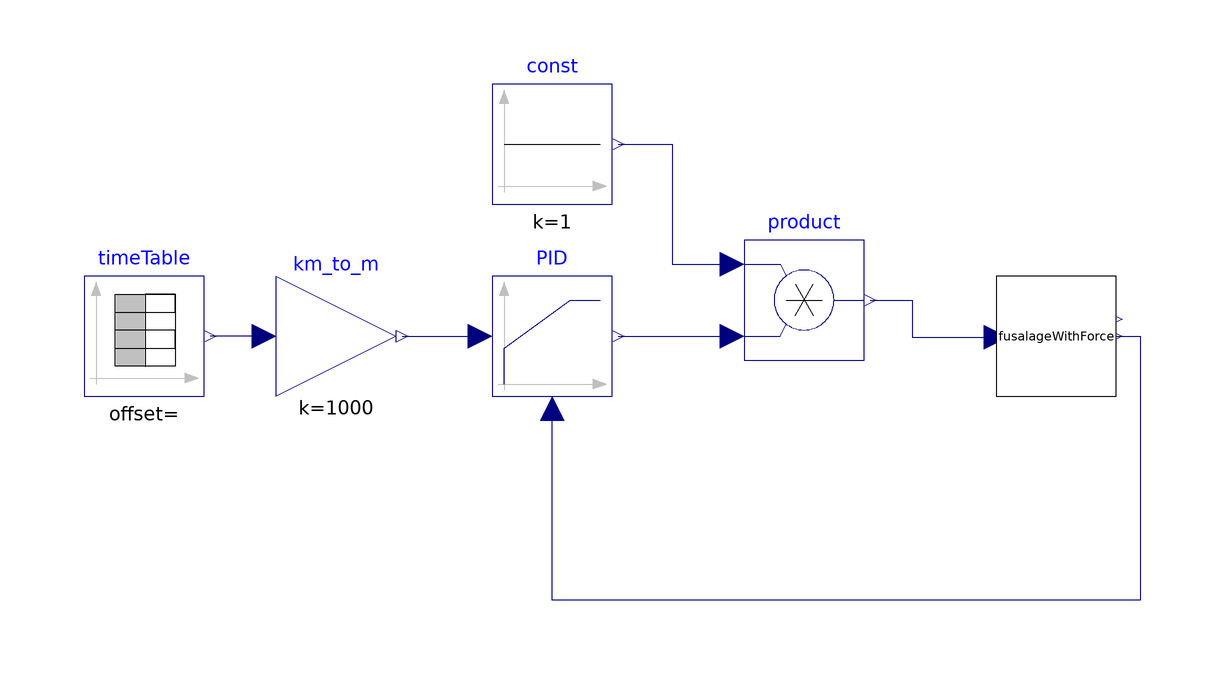

The Modelica model whose source follows is shown above as a component diagram (icons at their Placement, wires along their Line points).

model PositionThrottleControl
     FusalageWithForce fusalageWithForce
       annotation (Placement(transformation(extent={{58,2},{78,22}})));
     Modelica.Blocks.Continuous.LimPID PID(
       initType=Modelica.Blocks.Types.InitPID.NoInit,
       yMin=0,
       Ti=0.1,
       controllerType=Modelica.Blocks.Types.SimpleController.PD,
       yMax=8226000,
       wd=1.0,
       Nd=100,
       Td=1,
       wp=1,
       k=10000)
       annotation (Placement(transformation(extent={{-26,2},{-6,22}})));
     Modelica.Blocks.Sources.TimeTable timeTable(table=[0,166; 0.07,166; 0.14,166;
           0.2,166; 0.27,165; 0.34,165; 0.4,165; 0.47,165; 0.54,165; 0.6,165; 0.67,
           165; 0.74,165; 0.8,165; 0.87,165; 0.94,165; 1,165; 1.07,165; 1.14,165; 1.2,
           165; 1.27,165; 1.34,165; 1.4,165; 1.47,165; 1.54,165; 1.6,165; 1.67,165;
           1.74,165; 1.81,165; 1.87,165; 1.94,165; 2.01,165; 2.07,165; 2.14,165; 2.21,
           165; 2.27,165; 2.34,165; 2.41,165; 2.47,165; 2.54,165; 2.61,165; 2.67,165;
           2.74,165; 2.81,165; 2.87,165; 2.94,165; 3.01,165; 3.07,165; 3.14,165; 3.21,
           165; 3.27,165; 3.34,165; 3.41,165; 3.47,165; 3.54,165; 3.61,165; 3.67,165;
           3.74,165; 3.81,165; 3.87,165; 3.94,165; 4.01,165; 4.07,165; 4.14,165; 4.21,
           165; 4.27,165; 4.34,165; 4.41,165; 4.47,165; 4.54,165; 4.61,165; 4.67,165;
           4.74,165; 4.81,165; 4.87,165; 4.94,165; 5.01,165; 5.07,165; 5.14,165; 5.21,
           165; 5.27,165; 5.34,165; 5.41,165; 5.48,165; 5.54,165; 5.61,165; 5.68,165;
           5.74,165; 5.81,165; 5.88,165; 5.94,165; 6.01,165; 6.08,165; 6.14,165; 6.21,
           165; 6.28,165; 6.34,165; 6.41,165; 6.48,165; 6.54,165; 6.61,165; 6.68,165;
           6.74,165; 6.81,165; 6.88,165; 6.94,165; 7.01,165; 7.08,165; 7.14,165; 7.21,
           165; 7.28,165; 7.34,165; 7.41,165; 7.48,165; 7.54,165; 7.61,165; 7.68,165;
           7.74,165; 7.81,165; 7.88,165; 7.94,165; 8.01,165; 8.08,165; 8.14,165; 8.21,
           165; 8.28,165; 8.34,165; 8.41,165; 8.48,165; 8.54,165; 8.61,165; 8.68,165;
           8.74,165; 8.81,165; 8.88,165; 8.94,165; 9.01,165; 9.08,165; 9.15,165; 9.21,
           165; 9.28,165; 9.35,165; 9.41,165; 9.48,165; 9.55,165; 9.61,165; 9.68,165;
           9.75,165; 9.81,165; 9.88,165; 9.95,165; 10.01,165; 10.08,165; 10.15,165;
           10.21,165; 10.28,165; 10.35,165; 10.41,165; 10.48,165; 10.55,165; 10.61,
           165; 10.68,165; 10.75,165; 10.81,165; 10.88,165; 10.95,164; 11.01,164; 11.08,
           164; 11.15,164; 11.21,164; 11.28,164; 11.35,164; 11.41,164; 11.48,164; 11.55,
           164; 11.61,164; 11.68,164; 11.75,164; 11.81,164; 11.88,164; 11.95,164; 12.01,
           164; 12.08,164; 12.15,164; 12.21,164; 12.28,164; 12.35,164; 12.41,164; 12.48,
           164; 12.55,164; 12.61,164; 12.68,164; 12.75,164; 12.81,164; 12.88,164; 12.95,
           164; 13.02,164; 13.08,164; 13.15,164; 13.22,164; 13.28,164; 13.35,164; 13.42,
           164; 13.48,164; 13.55,164; 13.62,164; 13.68,164; 13.75,164; 13.82,164; 13.88,
           164; 13.95,164; 14.02,164; 14.08,164; 14.15,164; 14.22,164; 14.28,164; 14.35,
           164; 14.42,164; 14.48,164; 14.55,164; 14.62,164; 14.68,164; 14.75,164; 14.82,
           164; 14.88,164; 14.95,164; 15.02,164; 15.08,164; 15.15,164; 15.22,164; 15.28,
           164; 15.35,164; 15.42,164; 15.48,164; 15.55,164; 15.62,164; 15.68,164; 15.75,
           164; 15.82,164; 15.88,164; 15.95,164; 16.02,164; 16.08,164; 16.15,164; 16.22,
           164; 16.28,164; 16.35,164; 16.42,164; 16.48,164; 16.55,164; 16.62,164; 16.69,
           163; 16.75,163; 16.82,163; 16.89,163; 16.95,163; 17.02,163; 17.09,163; 17.15,
           163; 17.22,163; 17.29,163; 17.35,163; 17.42,163; 17.49,163; 17.55,163; 17.62,
           163; 17.69,163; 17.75,163; 17.82,163; 17.89,163; 17.95,163; 18.02,163; 18.09,
           163; 18.15,163; 18.22,163; 18.29,163; 18.35,163; 18.42,163; 18.49,163; 18.55,
           163; 18.62,163; 18.69,163; 18.75,163; 18.82,163; 18.89,163; 18.95,163; 19.02,
           163; 19.09,163; 19.15,163; 19.22,163; 19.29,163; 19.35,163; 19.42,163; 19.49,
           163; 19.55,163; 19.62,163; 19.69,163; 19.75,163; 19.82,163; 19.89,163; 19.95,
           163; 20.02,163; 20.09,163; 20.15,163; 20.22,163; 20.29,163; 20.36,163; 20.42,
           163; 20.49,163; 20.56,163; 20.62,163; 20.69,163; 20.76,163; 20.82,163; 20.89,
           163; 20.96,163; 21.02,163; 21.09,163; 21.16,163; 21.22,163; 21.29,162; 21.36,
           162; 21.42,162; 21.49,162; 21.56,162; 21.62,162; 21.69,162; 21.76,162; 21.82,
           162; 21.89,162; 21.96,162; 22.02,162; 22.09,162; 22.16,162; 22.22,162; 22.29,
           162; 22.36,162; 22.42,162; 22.49,162; 22.56,162; 22.62,162; 22.69,162; 22.76,
           162; 22.82,162; 22.89,162; 22.96,162; 23.02,162; 23.09,162; 23.16,162; 23.22,
           162; 23.29,162; 23.36,162; 23.42,162; 23.49,162; 23.56,162; 23.62,162; 23.69,
           162; 23.76,162; 23.82,162; 23.89,162; 23.96,162; 24.03,162; 24.09,162; 24.16,
           162; 24.23,162; 24.29,162; 24.36,162; 24.43,162; 24.49,162; 24.56,162; 24.63,
           162; 24.69,162; 24.76,162; 24.83,162; 24.89,162; 24.96,162; 25.03,161; 25.09,
           161; 25.16,161; 25.23,161; 25.29,161; 25.36,161; 25.43,161; 25.49,161; 25.56,
           161; 25.63,161; 25.69,161; 25.76,161; 25.83,161; 25.89,161; 25.96,161; 26.03,
           161; 26.09,161; 26.16,161; 26.23,161; 26.29,161; 26.36,161; 26.43,161; 26.49,
           161; 26.56,161; 26.63,161; 26.69,161; 26.76,161; 26.83,161; 26.89,161; 26.96,
           161; 27.03,161; 27.09,161; 27.16,161; 27.23,161; 27.29,161; 27.36,161; 27.43,
           161; 27.49,161; 27.56,161; 27.63,161; 27.69,161; 27.76,161; 27.83,161; 27.9,
           161; 27.96,161; 28.03,161; 28.1,161; 28.16,161; 28.23,161; 28.3,161; 28.36,
           161; 28.43,161; 28.5,161; 28.56,160; 28.63,160; 28.7,160; 28.76,160; 28.83,
           160; 28.9,160; 28.96,160; 29.03,160; 29.1,160; 29.16,160; 29.23,160; 29.3,
           160; 29.36,160; 29.43,160; 29.5,160; 29.56,160; 29.63,160; 29.7,160; 29.76,
           160; 29.83,160; 29.9,160; 29.96,160; 30.03,160; 30.1,160; 30.16,160; 30.23,
           160; 30.3,160; 30.36,160; 30.43,160; 30.5,160; 30.56,160; 30.63,160; 30.7,
           160; 30.76,160; 30.83,160; 30.9,160; 30.96,160; 31.03,160; 31.1,160; 31.16,
           160; 31.23,160; 31.3,160; 31.36,160; 31.43,160; 31.5,160; 31.57,160; 31.63,
           159; 31.7,159; 31.77,159; 31.83,159; 31.9,159; 31.97,159; 32.03,159; 32.1,
           159; 32.17,159; 32.23,159; 32.3,159; 32.37,159; 32.43,159; 32.5,159; 32.57,
           159; 32.63,159; 32.7,159; 32.77,159; 32.83,159; 32.9,159; 32.97,159; 33.03,
           159; 33.1,159; 33.17,159; 33.23,159; 33.3,159; 33.37,159; 33.43,159; 33.5,
           159; 33.57,159; 33.63,159; 33.7,159; 33.77,159; 33.83,159; 33.9,159; 33.97,
           159; 34.03,159; 34.1,159; 34.17,159; 34.23,159; 34.3,159; 34.37,159; 34.43,
           158; 34.5,158; 34.57,158; 34.63,158; 34.7,158; 34.77,158; 34.83,158; 34.9,
           158; 34.97,158; 35.03,158; 35.1,158; 35.17,158; 35.24,158; 35.3,158; 35.37,
           158; 35.44,158; 35.5,158; 35.57,158; 35.64,158; 35.7,158; 35.77,158; 35.84,
           158; 35.9,158; 35.97,158; 36.04,158; 36.1,158; 36.17,158; 36.24,158; 36.3,
           158; 36.37,158; 36.44,158; 36.5,158; 36.57,158; 36.64,158; 36.7,158; 36.77,
           158; 36.84,158; 36.9,158; 36.97,158; 37.04,158; 37.1,157; 37.17,157; 37.24,
           157; 37.3,157; 37.37,157; 37.44,157; 37.5,157; 37.57,157; 37.64,157; 37.7,
           157; 37.77,157; 37.84,157; 37.9,157; 37.97,157; 38.04,157; 38.1,157; 38.17,
           157; 38.24,157; 38.3,157; 38.37,157; 38.44,157; 38.5,157; 38.57,157; 38.64,
           157; 38.7,157; 38.77,157; 38.84,157; 38.9,157; 38.97,157; 39.04,157; 39.11,
           157; 39.17,157; 39.24,157; 39.31,157; 39.37,157; 39.44,157; 39.51,157; 39.57,
           157; 39.64,157; 39.71,156; 39.77,156; 39.84,156; 39.91,156; 39.97,156; 40.04,
           156; 40.11,156; 40.17,156; 40.24,156; 40.31,156; 40.37,156; 40.44,156; 40.51,
           156; 40.57,156; 40.64,156; 40.71,156; 40.77,156; 40.84,156; 40.91,156; 40.97,
           156; 41.04,156; 41.11,156; 41.17,156; 41.24,156; 41.31,156; 41.37,156; 41.44,
           156; 41.51,156; 41.57,156; 41.64,156; 41.71,156; 41.77,156; 41.84,156; 41.91,
           156; 41.97,155; 42.04,155; 42.11,155; 42.17,155; 42.24,155; 42.31,155; 42.37,
           155; 42.44,155; 42.51,155; 42.57,155; 42.64,155; 42.71,155; 42.78,155; 42.84,
           155; 42.91,155; 42.98,155; 43.04,155; 43.11,155; 43.18,155; 43.24,155; 43.31,
           155; 43.38,155; 43.44,155; 43.51,155; 43.58,155; 43.64,155; 43.71,155; 43.78,
           155; 43.84,155; 43.91,155; 43.98,155; 44.04,155; 44.11,155; 44.18,155; 44.24,
           154; 44.31,154; 44.38,154; 44.44,154; 44.51,154; 44.58,154; 44.64,154; 44.71,
           154; 44.78,154; 44.84,154; 44.91,154; 44.98,154; 45.04,154; 45.11,154; 45.18,
           154; 45.24,154; 45.31,154; 45.38,154; 45.44,154; 45.51,154; 45.58,154; 45.64,
           154; 45.71,154; 45.78,154; 45.84,154; 45.91,154; 45.98,154; 46.04,154; 46.11,
           154; 46.18,154; 46.24,153; 46.31,153; 46.38,153; 46.45,153; 46.51,153; 46.58,
           153; 46.65,153; 46.71,153; 46.78,153; 46.85,153; 46.91,153; 46.98,153; 47.05,
           153; 47.11,153; 47.18,153; 47.25,153; 47.31,153; 47.38,153; 47.45,153; 47.51,
           153; 47.58,153; 47.65,153; 47.71,153; 47.78,153; 47.85,153; 47.91,153; 47.98,
           153; 48.05,153; 48.11,153; 48.18,153; 48.25,153; 48.31,153; 48.38,152; 48.45,
           152; 48.51,152; 48.58,152; 48.65,152; 48.71,152; 48.78,152; 48.85,152; 48.91,
           152; 48.98,152; 49.05,152; 49.11,152; 49.18,152; 49.25,152; 49.31,152; 49.38,
           152; 49.45,152; 49.51,152; 49.58,152; 49.65,152; 49.71,152; 49.78,152; 49.85,
           152; 49.91,152; 49.98,152; 50.05,152; 50.12,152; 50.18,152; 50.25,152; 50.32,
           152; 50.38,152; 50.45,151; 50.52,151; 50.58,151; 50.65,151; 50.72,151; 50.78,
           151; 50.85,151; 50.92,151; 50.98,151; 51.05,151; 51.12,151; 51.18,151; 51.25,
           151; 51.32,151; 51.38,151; 51.45,151; 51.52,151; 51.58,151; 51.65,151; 51.72,
           151; 51.78,151; 51.85,151; 51.92,151; 51.98,151; 52.05,151; 52.12,151; 52.18,
           151; 52.25,151; 52.32,150; 52.38,150; 52.45,150; 52.52,150; 52.58,150; 52.65,
           150; 52.72,150; 52.78,150; 52.85,150; 52.92,150; 52.98,150; 53.05,150; 53.12,
           150; 53.18,150; 53.25,150; 53.32,150; 53.38,150; 53.45,150; 53.52,150; 53.58,
           150; 53.65,150; 53.72,150; 53.78,150; 53.85,150; 53.92,150; 53.99,150; 54.05,
           150; 54.12,150; 54.19,150; 54.25,150; 54.32,149; 54.39,149; 54.45,149; 54.52,
           149; 54.59,149; 54.65,149; 54.72,149; 54.79,149; 54.85,149; 54.92,149; 54.99,
           149; 55.05,149; 55.12,149; 55.19,149; 55.25,149; 55.32,149; 55.39,149; 55.45,
           149; 55.52,149; 55.59,149; 55.65,149; 55.72,149; 55.79,149; 55.85,149; 55.92,
           149; 55.99,149; 56.05,148; 56.12,148; 56.19,148; 56.25,148; 56.32,148; 56.39,
           148; 56.45,148; 56.52,148; 56.59,148; 56.65,148; 56.72,148; 56.79,148; 56.85,
           148; 56.92,148; 56.99,148; 57.05,148; 57.12,148; 57.19,148; 57.25,148; 57.32,
           148; 57.39,148; 57.45,148; 57.52,148; 57.59,148; 57.66,148; 57.72,147; 57.79,
           147; 57.86,147; 57.92,147; 57.99,147; 58.06,147; 58.12,147; 58.19,147; 58.26,
           147; 58.32,147; 58.39,147; 58.46,147; 58.52,147; 58.59,147; 58.66,147; 58.72,
           147; 58.79,147; 58.86,147; 58.92,147; 58.99,147; 59.06,147; 59.12,147; 59.19,
           147; 59.26,147; 59.32,147; 59.39,147; 59.46,146; 59.52,146; 59.59,146; 59.66,
           146; 59.72,146; 59.79,146; 59.86,146; 59.92,146; 59.99,146; 60.06,146; 60.12,
           146; 60.19,146; 60.26,146; 60.32,146; 60.39,146; 60.46,146; 60.52,146; 60.59,
           146; 60.66,146; 60.72,146; 60.79,146; 60.86,146; 60.92,146; 60.99,146; 61.06,
           145; 61.12,145; 61.19,145; 61.26,145; 61.33,145; 61.39,145; 61.46,145; 61.53,
           145; 61.59,145; 61.66,145; 61.73,145; 61.79,145; 61.86,145; 61.93,145; 61.99,
           145; 62.06,145; 62.13,145; 62.19,145; 62.26,145; 62.33,145; 62.39,145; 62.46,
           145; 62.53,145; 62.59,145; 62.66,145; 62.73,145; 62.79,144; 62.86,144; 62.93,
           144; 62.99,144; 63.06,144; 63.13,144; 63.19,144; 63.26,144; 63.33,144; 63.39,
           144; 63.46,144; 63.53,144; 63.59,144; 63.66,144; 63.73,144; 63.79,144; 63.86,
           144; 63.93,144; 63.99,144; 64.06,144; 64.13,144; 64.19,144; 64.26,144; 64.33,
           143; 64.39,143; 64.46,143; 64.53,143; 64.59,143; 64.66,143; 64.73,143; 64.79,
           143; 64.86,143; 64.93,143; 64.99,143; 65.06,143; 65.13,143; 65.2,143; 65.26,
           143; 65.33,143; 65.4,143; 65.46,143; 65.53,143; 65.6,143; 65.66,143; 65.73,
           143; 65.8,143; 65.86,143; 65.93,142; 66,142; 66.06,142; 66.13,142; 66.2,
           142; 66.26,142; 66.33,142; 66.4,142; 66.46,142; 66.53,142; 66.6,142; 66.66,
           142; 66.73,142; 66.8,142; 66.86,142; 66.93,142; 67,142; 67.06,142; 67.13,
           142; 67.2,142; 67.26,142; 67.33,142; 67.4,141; 67.46,141; 67.53,141; 67.6,
           141; 67.66,141; 67.73,141; 67.8,141; 67.86,141; 67.93,141; 68,141; 68.06,
           141; 68.13,141; 68.2,141; 68.26,141; 68.33,141; 68.4,141; 68.46,141; 68.53,
           141; 68.6,141; 68.66,141; 68.73,141; 68.8,141; 68.87,141; 68.93,141; 69,
           140; 69.07,140; 69.13,140; 69.2,140; 69.27,140; 69.33,140; 69.4,140; 69.47,
           140; 69.53,140; 69.6,140; 69.67,140; 69.73,140; 69.8,140; 69.87,140; 69.93,
           140; 70,140; 70.07,140; 70.13,140; 70.2,140; 70.27,140; 70.33,139; 70.4,
           139; 70.47,139; 70.53,139; 70.6,139; 70.67,139; 70.73,139; 70.8,139; 70.87,
           139; 70.93,139; 71,139; 71.07,139; 71.13,139; 71.2,139; 71.27,139; 71.33,
           139; 71.4,139; 71.47,139; 71.53,139; 71.6,139; 71.67,139; 71.73,139; 71.8,
           138; 71.87,138; 71.93,138; 72,138; 72.07,138; 72.13,138; 72.2,138; 72.27,
           138; 72.33,138; 72.4,138; 72.47,138; 72.54,138; 72.6,138; 72.67,138; 72.74,
           138; 72.8,138; 72.87,138; 72.94,138; 73,138; 73.07,138; 73.14,137; 73.2,
           137; 73.27,137; 73.34,137; 73.4,137; 73.47,137; 73.54,137; 73.6,137; 73.67,
           137; 73.74,137; 73.8,137; 73.87,137; 73.94,137; 74,137; 74.07,137; 74.14,
           137; 74.2,137; 74.27,137; 74.34,137; 74.4,137; 74.47,137; 74.54,136; 74.6,
           136; 74.67,136; 74.74,136; 74.8,136; 74.87,136; 74.94,136; 75,136; 75.07,
           136; 75.14,136; 75.2,136; 75.27,136; 75.34,136; 75.4,136; 75.47,136; 75.54,
           136; 75.6,136; 75.67,136; 75.74,135; 75.8,135; 75.87,135; 75.94,135; 76,
           135; 76.07,135; 76.14,135; 76.21,135; 76.27,135; 76.34,135; 76.41,135; 76.47,
           135; 76.54,135; 76.61,135; 76.67,135; 76.74,135; 76.81,135; 76.87,135; 76.94,
           135; 77.01,135; 77.07,134; 77.14,134; 77.21,134; 77.27,134; 77.34,134; 77.41,
           134; 77.47,134; 77.54,134; 77.61,134; 77.67,134; 77.74,134; 77.81,134; 77.87,
           134; 77.94,134; 78.01,134; 78.07,134; 78.14,134; 78.21,134; 78.27,134; 78.34,
           134; 78.41,134; 78.47,134; 78.54,133; 78.61,133; 78.67,133; 78.74,133; 78.81,
           133; 78.87,133; 78.94,133; 79.01,133; 79.07,133; 79.14,133; 79.21,133; 79.27,
           133; 79.34,133; 79.41,133; 79.47,133; 79.54,133; 79.61,133; 79.67,133; 79.74,
           132; 79.81,132; 79.87,132; 79.94,132; 80.01,132; 80.08,132; 80.14,132; 80.21,
           132; 80.28,132; 80.34,132; 80.41,132; 80.48,132; 80.54,132; 80.61,132; 80.68,
           132; 80.74,132; 80.81,132; 80.88,132; 80.94,131; 81.01,131; 81.08,131; 81.14,
           131; 81.21,131; 81.28,131; 81.34,131; 81.41,131; 81.48,131; 81.54,131; 81.61,
           131; 81.68,131; 81.74,131; 81.81,131; 81.88,131; 81.94,131; 82.01,131; 82.08,
           131; 82.14,131; 82.21,130; 82.28,130; 82.34,130; 82.41,130; 82.48,130; 82.54,
           130; 82.61,130; 82.68,130; 82.74,130; 82.81,130; 82.88,130; 82.94,130; 83.01,
           130; 83.08,130; 83.14,130; 83.21,130; 83.28,130; 83.34,130; 83.41,129; 83.48,
           129; 83.54,129; 83.61,129; 83.68,129; 83.75,129; 83.81,129; 83.88,129; 83.95,
           129; 84.01,129; 84.08,129; 84.15,129; 84.21,129; 84.28,129; 84.35,129; 84.41,
           129; 84.48,129; 84.55,129; 84.61,129; 84.68,129; 84.75,128; 84.81,128; 84.88,
           128; 84.95,128; 85.01,128; 85.08,128; 85.15,128; 85.21,128; 85.28,128; 85.35,
           128; 85.41,128; 85.48,128; 85.55,128; 85.61,128; 85.68,128; 85.75,127; 85.81,
           127; 85.88,127; 85.95,127; 86.01,127; 86.08,127; 86.15,127; 86.21,127; 86.28,
           127; 86.35,127; 86.41,127; 86.48,127; 86.55,127; 86.61,127; 86.68,127; 86.75,
           127; 86.81,127; 86.88,127; 86.95,126; 87.01,126; 87.08,126; 87.15,126; 87.21,
           126; 87.28,126; 87.35,126; 87.42,126; 87.48,126; 87.55,126; 87.62,126; 87.68,
           126; 87.75,126; 87.82,126; 87.88,126; 87.95,126; 88.02,126; 88.08,126; 88.15,
           126; 88.22,125; 88.28,125; 88.35,125; 88.42,125; 88.48,125; 88.55,125; 88.62,
           125; 88.68,125; 88.75,125; 88.82,125; 88.88,125; 88.95,125; 89.02,125; 89.08,
           125; 89.15,125; 89.22,125; 89.28,125; 89.35,124; 89.42,124; 89.48,124; 89.55,
           124; 89.62,124; 89.68,124; 89.75,124; 89.82,124; 89.88,124; 89.95,124; 90.02,
           124; 90.08,124; 90.15,124; 90.22,124; 90.28,124; 90.35,124; 90.42,124; 90.48,
           124; 90.55,123; 90.62,123; 90.68,123; 90.75,123; 90.82,123; 90.88,123; 90.95,
           123; 91.02,123; 91.08,123; 91.15,123; 91.22,123; 91.29,123; 91.35,123; 91.42,
           123; 91.49,123; 91.55,123; 91.62,122; 91.69,122; 91.75,122; 91.82,122; 91.89,
           122; 91.95,122; 92.02,122; 92.09,122; 92.15,122; 92.22,122; 92.29,122; 92.35,
           122; 92.42,122; 92.49,122; 92.55,122; 92.62,122; 92.69,122; 92.75,121; 92.82,
           121; 92.89,121; 92.95,121; 93.02,121; 93.09,121; 93.15,121; 93.22,121; 93.29,
           121; 93.35,121; 93.42,121; 93.49,121; 93.55,121; 93.62,121; 93.69,121; 93.75,
           121; 93.82,120; 93.89,120; 93.95,120; 94.02,120; 94.09,120; 94.15,120; 94.22,
           120; 94.29,120; 94.35,120; 94.42,120; 94.49,120; 94.55,120; 94.62,120; 94.69,
           120; 94.75,120; 94.82,120; 94.89,120; 94.96,119; 95.02,119; 95.09,119; 95.16,
           119; 95.22,119; 95.29,119; 95.36,119; 95.42,119; 95.49,119; 95.56,119; 95.62,
           119; 95.69,119; 95.76,119; 95.82,119; 95.89,119; 95.96,118; 96.02,118; 96.09,
           118; 96.16,118; 96.22,118; 96.29,118; 96.36,118; 96.42,118; 96.49,118; 96.56,
           118; 96.62,118; 96.69,118; 96.76,118; 96.82,118; 96.89,118; 96.96,117; 97.02,
           117; 97.09,117; 97.16,117; 97.22,117; 97.29,117; 97.36,117; 97.42,117; 97.49,
           117; 97.56,117; 97.62,117; 97.69,117; 97.76,117; 97.82,117; 97.89,117; 97.96,
           117; 98.02,117; 98.09,116; 98.16,116; 98.22,116; 98.29,116; 98.36,116; 98.42,
           116; 98.49,116; 98.56,116; 98.63,116; 98.69,116; 98.76,116; 98.83,116; 98.89,
           116; 98.96,116; 99.03,116; 99.09,115; 99.16,115; 99.23,115; 99.29,115; 99.36,
           115; 99.43,115; 99.49,115; 99.56,115; 99.63,115; 99.69,115; 99.76,115; 99.83,
           115; 99.89,115; 99.96,115; 100.03,115; 100.09,115; 100.16,114; 100.23,114;
           100.29,114; 100.36,114; 100.43,114; 100.49,114; 100.56,114; 100.63,114;
           100.69,114; 100.76,114; 100.83,114; 100.89,114; 100.96,114; 101.03,114;
           101.09,114; 101.16,113; 101.23,113; 101.29,113; 101.36,113; 101.43,113;
           101.49,113; 101.56,113; 101.63,113; 101.69,113; 101.76,113; 101.83,113;
           101.89,113; 101.96,113; 102.03,113; 102.09,112; 102.16,112; 102.23,112;
           102.3,112; 102.36,112; 102.43,112; 102.5,112; 102.56,112; 102.63,112; 102.7,
           112; 102.76,112; 102.83,112; 102.9,112; 102.96,112; 103.03,112; 103.1,111;
           103.16,111; 103.23,111; 103.3,111; 103.36,111; 103.43,111; 103.5,111; 103.56,
           111; 103.63,111; 103.7,111; 103.76,111; 103.83,111; 103.9,111; 103.96,111;
           104.03,111; 104.1,110; 104.16,110; 104.23,110; 104.3,110; 104.36,110; 104.43,
           110; 104.5,110; 104.56,110; 104.63,110; 104.7,110; 104.76,110; 104.83,110;
           104.9,110; 104.96,110; 105.03,110; 105.1,110; 105.16,109; 105.23,109; 105.3,
           109; 105.36,109; 105.43,109; 105.5,109; 105.56,109; 105.63,109; 105.7,109;
           105.76,109; 105.83,109; 105.9,109; 105.96,109; 106.03,109; 106.1,109; 106.17,
           108; 106.23,108; 106.3,108; 106.37,108; 106.43,108; 106.5,108; 106.57,108;
           106.63,108; 106.7,108; 106.77,108; 106.83,108; 106.9,108; 106.97,108; 107.03,
           107; 107.1,107; 107.17,107; 107.23,107; 107.3,107; 107.37,107; 107.43,107;
           107.5,107; 107.57,107; 107.63,107; 107.7,107; 107.77,107; 107.83,107; 107.9,
           107; 107.97,107; 108.03,106; 108.1,106; 108.17,106; 108.23,106; 108.3,106;
           108.37,106; 108.43,106; 108.5,106; 108.57,106; 108.63,106; 108.7,106; 108.77,
           106; 108.83,106; 108.9,106; 108.97,106; 109.03,105; 109.1,105; 109.17,105;
           109.23,105; 109.3,105; 109.37,105; 109.43,105; 109.5,105; 109.57,105; 109.63,
           105; 109.7,105; 109.77,105; 109.84,105; 109.9,105; 109.97,105; 110.04,104;
           110.1,104; 110.17,104; 110.24,104; 110.3,104; 110.37,104; 110.44,104; 110.5,
           104; 110.57,104; 110.64,104; 110.7,104; 110.77,104; 110.84,104; 110.9,103;
           110.97,103; 111.04,103; 111.1,103; 111.17,103; 111.24,103; 111.3,103; 111.37,
           103; 111.44,103; 111.5,103; 111.57,103; 111.64,103; 111.7,103; 111.77,103;
           111.84,102; 111.9,102; 111.97,102; 112.04,102; 112.1,102; 112.17,102; 112.24,
           102; 112.3,102; 112.37,102; 112.44,102; 112.5,102; 112.57,102; 112.64,101;
           112.7,101; 112.77,101; 112.84,101; 112.9,101; 112.97,101; 113.04,101; 113.1,
           101; 113.17,101; 113.24,101; 113.3,101; 113.37,101; 113.44,101; 113.51,101;
           113.57,100; 113.64,100; 113.71,100; 113.77,100; 113.84,100; 113.91,100;
           113.97,100; 114.04,100; 114.11,100; 114.17,100; 114.24,100; 114.31,100;
           114.37,100; 114.44,99.5; 114.51,99.4; 114.57,99.4; 114.64,99.4; 114.71,99.3;
           114.77,99.2; 114.84,99.1; 114.91,99; 114.97,98.9; 115.04,98.8; 115.11,98.7;
           115.17,98.7; 115.24,98.6; 115.31,98.5; 115.37,98.5; 115.44,98.4; 115.51,
           98.4; 115.57,98.3; 115.64,98.3; 115.71,98.2; 115.77,98.1; 115.84,98; 115.91,
           97.9; 115.97,97.8; 116.04,97.7; 116.11,97.6; 116.17,97.6; 116.24,97.5; 116.31,
           97.5; 116.37,97.4; 116.44,97.4; 116.51,97.3; 116.57,97.2; 116.64,97; 116.71,
           96.9; 116.77,96.8; 116.84,96.8; 116.91,96.7; 116.97,96.6; 117.04,96.5; 117.11,
           96.5; 117.17,96.4; 117.24,96.4; 117.31,96.4; 117.38,96.3; 117.44,96.2; 117.51,
           96.1; 117.58,96; 117.64,95.9; 117.71,95.8; 117.78,95.7; 117.84,95.6; 117.91,
           95.6; 117.98,95.5; 118.04,95.5; 118.11,95.4; 118.18,95.4; 118.24,95.3; 118.31,
           95.2; 118.38,95; 118.44,94.9; 118.51,94.8; 118.58,94.8; 118.64,94.7; 118.71,
           94.6; 118.78,94.5; 118.84,94.5; 118.91,94.4; 118.98,94.4; 119.04,94.4; 119.11,
           94.3; 119.18,94.3; 119.24,94.3; 119.31,94.1; 119.38,94; 119.44,93.9; 119.51,
           93.8; 119.58,93.7; 119.64,93.7; 119.71,93.6; 119.78,93.5; 119.84,93.5; 119.91,
           93.4; 119.98,93.4; 120.04,93.3; 120.11,93.2; 120.18,93.1; 120.24,93; 120.31,
           92.9; 120.38,92.8; 120.44,92.7; 120.51,92.6; 120.58,92.6; 120.64,92.5; 120.71,
           92.5; 120.78,92.4; 120.84,92.4; 120.91,92.3; 120.98,92.2; 121.05,92; 121.11,
           91.9; 121.18,91.8; 121.25,91.8; 121.31,91.7; 121.38,91.6; 121.45,91.5; 121.51,
           91.5; 121.58,91.4; 121.65,91.4; 121.71,91.3; 121.78,91.3; 121.85,91.2; 121.91,
           91.1; 121.98,91; 122.05,90.9; 122.11,90.8; 122.18,90.7; 122.25,90.6; 122.31,
           90.6; 122.38,90.5; 122.45,90.5; 122.51,90.4; 122.58,90.3; 122.65,90.1; 122.71,
           90; 122.78,89.9; 122.85,89.8; 122.91,89.7; 122.98,89.7; 123.05,89.6; 123.11,
           89.5; 123.18,89.5; 123.25,89.4; 123.31,89.4; 123.38,89.3; 123.45,89.3; 123.51,
           89.2; 123.58,89; 123.65,88.9; 123.71,88.8; 123.78,88.7; 123.85,88.7; 123.91,
           88.6; 123.98,88.5; 124.05,88.5; 124.11,88.4; 124.18,88.4; 124.25,88.4; 124.31,
           88.2; 124.38,88.1; 124.45,88; 124.51,87.9; 124.58,87.8; 124.65,87.7; 124.72,
           87.6; 124.78,87.6; 124.85,87.5; 124.92,87.5; 124.98,87.4; 125.05,87.4; 125.12,
           87.2; 125.18,87.1; 125.25,87; 125.32,86.9; 125.38,86.8; 125.45,86.7; 125.52,
           86.6; 125.58,86.6; 125.65,86.5; 125.72,86.5; 125.78,86.4; 125.85,86.4; 125.92,
           86.3; 125.98,86.2; 126.05,86.1; 126.12,85.9; 126.18,85.9; 126.25,85.8; 126.32,
           85.7; 126.38,85.6; 126.45,85.5; 126.52,85.5; 126.58,85.4; 126.65,85.4; 126.72,
           85.4; 126.78,85.3; 126.85,85.2; 126.92,85.1; 126.98,85; 127.05,84.9; 127.12,
           84.8; 127.18,84.7; 127.25,84.6; 127.32,84.6; 127.38,84.5; 127.45,84.4; 127.52,
           84.2; 127.58,84.1; 127.65,84; 127.72,83.9; 127.78,83.8; 127.85,83.7; 127.92,
           83.6; 127.98,83.6; 128.05,83.5; 128.12,83.5; 128.18,83.4; 128.25,83.3; 128.32,
           83.2; 128.39,83.1; 128.45,83; 128.52,82.9; 128.59,82.8; 128.65,82.7; 128.72,
           82.6; 128.79,82.6; 128.85,82.5; 128.92,82.5; 128.99,82.4; 129.05,82.3; 129.12,
           82.2; 129.19,82.1; 129.25,81.9; 129.32,81.9; 129.39,81.8; 129.45,81.7; 129.52,
           81.6; 129.59,81.6; 129.65,81.5; 129.72,81.4; 129.79,81.4; 129.85,81.4; 129.92,
           81.2; 129.99,81.1; 130.05,81; 130.12,80.9; 130.19,80.8; 130.25,80.7; 130.32,
           80.6; 130.39,80.6; 130.45,80.5; 130.52,80.5; 130.59,80.4; 130.65,80.4; 130.72,
           80.2; 130.79,80.1; 130.85,80; 130.92,79.9; 130.99,79.8; 131.05,79.7; 131.12,
           79.6; 131.19,79.6; 131.25,79.5; 131.32,79.5; 131.39,79.4; 131.45,79.3; 131.52,
           79.2; 131.59,79; 131.65,78.9; 131.72,78.8; 131.79,78.8; 131.85,78.7; 131.92,
           78.6; 131.99,78.5; 132.05,78.5; 132.12,78.4; 132.19,78.4; 132.26,78.3; 132.32,
           78.1; 132.39,78; 132.46,77.9; 132.52,77.8; 132.59,77.7; 132.66,77.7; 132.72,
           77.6; 132.79,77.5; 132.86,77.5; 132.92,77.4; 132.99,77.3; 133.06,77.1; 133.12,
           77; 133.19,76.9; 133.26,76.8; 133.32,76.7; 133.39,76.7; 133.46,76.6; 133.52,
           76.5; 133.59,76.5; 133.66,76.4; 133.72,76.4; 133.79,76.3; 133.86,76.3; 133.92,
           76.1; 133.99,76; 134.06,75.9; 134.12,75.8; 134.19,75.7; 134.26,75.7; 134.32,
           75.6; 134.39,75.5; 134.46,75.4; 134.52,75.3; 134.59,75.2; 134.66,75; 134.72,
           74.9; 134.79,74.8; 134.86,74.7; 134.92,74.7; 134.99,74.6; 135.06,74.5; 135.12,
           74.5; 135.19,74.4; 135.26,74.4; 135.32,74.3; 135.39,74.1; 135.46,74; 135.52,
           73.9; 135.59,73.8; 135.66,73.7; 135.72,73.7; 135.79,73.6; 135.86,73.5; 135.93,
           73.5; 135.99,73.4; 136.06,73.4; 136.13,73.3; 136.19,73.1; 136.26,73; 136.33,
           72.9; 136.39,72.8; 136.46,72.7; 136.53,72.7; 136.59,72.6; 136.66,72.5; 136.73,
           72.5; 136.79,72.4; 136.86,72.3; 136.93,72.1; 136.99,72; 137.06,71.9; 137.13,
           71.8; 137.19,71.7; 137.26,71.6; 137.33,71.6; 137.39,71.5; 137.46,71.5; 137.53,
           71.4; 137.59,71.3; 137.66,71.1; 137.73,71; 137.79,70.9; 137.86,70.8; 137.93,
           70.7; 137.99,70.7; 138.06,70.6; 138.13,70.5; 138.19,70.5; 138.26,70.3; 138.33,
           70.2; 138.39,70.1; 138.46,70; 138.53,69.9; 138.59,69.8; 138.66,69.7; 138.73,
           69.6; 138.79,69.6; 138.86,69.5; 138.93,69.5; 138.99,69.3; 139.06,69.2; 139.13,
           69.1; 139.19,69; 139.26,68.8; 139.33,68.8; 139.39,68.7; 139.46,68.6; 139.53,
           68.6; 139.6,68.5; 139.66,68.4; 139.73,68.4; 139.8,68.3; 139.86,68.1; 139.93,
           68; 140,67.9; 140.06,67.8; 140.13,67.7; 140.2,67.7; 140.26,67.6; 140.33,
           67.5; 140.4,67.5; 140.46,67.4; 140.53,67.3; 140.6,67.1; 140.66,67; 140.73,
           66.9; 140.8,66.8; 140.86,66.7; 140.93,66.7; 141,66.6; 141.06,66.5; 141.13,
           66.5; 141.2,66.4; 141.26,66.4; 141.33,66.3; 141.4,66.1; 141.46,66; 141.53,
           65.9; 141.6,65.8; 141.66,65.7; 141.73,65.7; 141.8,65.6; 141.86,65.5; 141.93,
           65.5; 142,65.4; 142.06,65.3; 142.13,65.1; 142.2,65; 142.26,64.9; 142.33,
           64.8; 142.4,64.7; 142.46,64.7; 142.53,64.6; 142.6,64.5; 142.66,64.4; 142.73,
           64.2; 142.8,64.1; 142.86,64; 142.93,63.9; 143,63.8; 143.06,63.7; 143.13,
           63.6; 143.2,63.6; 143.26,63.5; 143.33,63.5; 143.4,63.4; 143.47,63.3; 143.53,
           63.1; 143.6,63; 143.67,62.9; 143.73,62.8; 143.8,62.8; 143.87,62.7; 143.93,
           62.6; 144,62.5; 144.07,62.4; 144.13,62.2; 144.2,62.1; 144.27,62; 144.33,
           61.9; 144.4,61.8; 144.47,61.7; 144.53,61.7; 144.6,61.6; 144.67,61.5; 144.73,
           61.5; 144.8,61.4; 144.87,61.3; 144.93,61.2; 145,61.1; 145.07,61; 145.13,
           60.9; 145.2,60.8; 145.27,60.7; 145.33,60.6; 145.4,60.6; 145.47,60.5; 145.53,
           60.5; 145.6,60.3; 145.67,60.2; 145.73,60.1; 145.8,60; 145.87,59.8; 145.93,
           59.8; 146,59.7; 146.07,59.6; 146.13,59.6; 146.2,59.5; 146.27,59.4; 146.33,
           59.3; 146.4,59.1; 146.47,59; 146.53,58.9; 146.6,58.8; 146.67,58.7; 146.73,
           58.7; 146.8,58.6; 146.87,58.5; 146.93,58.5; 147,58.4; 147.07,58.4; 147.14,
           58.3; 147.2,58.1; 147.27,58; 147.34,57.9; 147.4,57.8; 147.47,57.7; 147.54,
           57.7; 147.6,57.6; 147.67,57.5; 147.74,57.5; 147.8,57.4; 147.87,57.4; 147.94,
           57.3; 148,57.1; 148.07,57; 148.14,56.9; 148.2,56.8; 148.27,56.7; 148.34,
           56.7; 148.4,56.6; 148.47,56.5; 148.54,56.4; 148.6,56.3; 148.67,56.2; 148.74,
           56; 148.8,55.9; 148.87,55.8; 148.94,55.7; 149,55.7; 149.07,55.6; 149.14,
           55.5; 149.2,55.5; 149.27,55.4; 149.34,55.4; 149.4,55.4; 149.47,55.2; 149.54,
           55.1; 149.6,55; 149.67,54.9; 149.74,54.8; 149.8,54.7; 149.87,54.6; 149.94,
           54.6; 150,54.5; 150.07,54.5; 150.14,54.4; 150.2,54.4; 150.27,54.2; 150.34,
           54.1; 150.4,54; 150.47,53.9; 150.54,53.8; 150.6,53.7; 150.67,53.6; 150.74,
           53.6; 150.81,53.5; 150.87,53.5; 150.94,53.4; 151.01,53.4; 151.07,53.3; 151.14,
           53.2; 151.21,53; 151.27,52.9; 151.34,52.8; 151.41,52.8; 151.47,52.7; 151.54,
           52.6; 151.61,52.5; 151.67,52.5; 151.74,52.4; 151.81,52.4; 151.87,52.3; 151.94,
           52.2; 152.01,52.1; 152.07,52; 152.14,51.9; 152.21,51.8; 152.27,51.7; 152.34,
           51.6; 152.41,51.5; 152.47,51.5; 152.54,51.4; 152.61,51.4; 152.67,51.4; 152.74,
           51.3; 152.81,51.2; 152.87,51.1; 152.94,51; 153.01,50.9; 153.07,50.8; 153.14,
           50.7; 153.21,50.6; 153.27,50.6; 153.34,50.5; 153.41,50.5; 153.47,50.4; 153.54,
           50.4; 153.61,50.3; 153.67,50.2; 153.74,50; 153.81,49.9; 153.87,49.8; 153.94,
           49.8; 154.01,49.7; 154.07,49.6; 154.14,49.5; 154.21,49.5; 154.27,49.4; 154.34,
           49.4; 154.41,49.4; 154.48,49.3; 154.54,49.2; 154.61,49.1; 154.68,49; 154.74,
           48.9; 154.81,48.8; 154.88,48.7; 154.94,48.6; 155.01,48.6; 155.08,48.5; 155.14,
           48.5; 155.21,48.4; 155.28,48.4; 155.34,48.3; 155.41,48.3; 155.48,48.2; 155.54,
           48.1; 155.61,48; 155.68,47.9; 155.74,47.8; 155.81,47.7; 155.88,47.6; 155.94,
           47.6; 156.01,47.5; 156.08,47.4; 156.14,47.4; 156.21,47.4; 156.28,47.3; 156.34,
           47.3; 156.41,47.3; 156.48,47.2; 156.54,47.2; 156.61,47.1; 156.68,47; 156.74,
           46.9; 156.81,46.8; 156.88,46.7; 156.94,46.6; 157.01,46.6; 157.08,46.5; 157.14,
           46.5; 157.21,46.4; 157.28,46.4; 157.34,46.3; 157.41,46.2; 157.48,46.1; 157.54,
           46; 157.61,45.9; 157.68,45.8; 157.74,45.7; 157.81,45.6; 157.88,45.6; 157.94,
           45.5; 158.01,45.5; 158.08,45.4; 158.14,45.4; 158.21,45.3; 158.28,45.3; 158.35,
           45.3; 158.41,45.2; 158.48,45.1; 158.55,45; 158.61,44.9; 158.68,44.8; 158.75,
           44.7; 158.81,44.6; 158.88,44.6; 158.95,44.5; 159.01,44.4; 159.08,44.4; 159.15,
           44.4; 159.21,44.3; 159.28,44.3; 159.35,44.3; 159.41,44.2; 159.48,44.2; 159.55,
           44.1; 159.61,44; 159.68,43.9; 159.75,43.8; 159.81,43.7; 159.88,43.6; 159.95,
           43.6; 160.01,43.5; 160.08,43.5; 160.15,43.4; 160.21,43.4; 160.28,43.3; 160.35,
           43.3; 160.41,43.3; 160.48,43.2; 160.55,43.2; 160.61,43.2; 160.68,43.2; 160.75,
           43.2; 160.81,43.1; 160.88,43.1; 160.95,43.1; 161.01,43; 161.08,42.9; 161.15,
           42.8; 161.21,42.7; 161.28,42.6; 161.35,42.6; 161.41,42.5; 161.48,42.4; 161.55,
           42.4; 161.61,42.4; 161.68,42.3; 161.75,42.3; 161.81,42.2; 161.88,42; 161.95,
           42; 162.02,41.8; 162.08,41.8; 162.15,41.7; 162.22,41.6; 162.28,41.5; 162.35,
           41.5; 162.42,41.4; 162.48,41.4; 162.55,41.4; 162.62,41.3; 162.68,41.3; 162.75,
           41.3; 162.82,41.2; 162.88,41.2; 162.95,41.2; 163.02,41.1; 163.08,41; 163.15,
           40.9; 163.22,40.8; 163.28,40.7; 163.35,40.6; 163.42,40.6; 163.48,40.5; 163.55,
           40.5; 163.62,40.4; 163.68,40.4; 163.75,40.3; 163.82,40.3; 163.88,40.3; 163.95,
           40.2; 164.02,40.2; 164.08,40.2; 164.15,40.2; 164.22,40.1; 164.28,40; 164.35,
           39.9; 164.42,39.8; 164.48,39.7; 164.55,39.6; 164.62,39.6; 164.68,39.5; 164.75,
           39.5; 164.82,39.4; 164.88,39.4; 164.95,39.3; 165.02,39.3; 165.08,39.3; 165.15,
           39.2; 165.22,39.2; 165.28,39.2; 165.35,39.2; 165.42,39.2; 165.48,39.1; 165.55,
           39.1; 165.62,39.1; 165.69,39; 165.75,38.9; 165.82,38.8; 165.89,38.7; 165.95,
           38.7; 166.02,38.6; 166.09,38.5; 166.15,38.5; 166.22,38.4; 166.29,38.4; 166.35,
           38.3; 166.42,38.3; 166.49,38.3; 166.55,38.2; 166.62,38.2; 166.69,38.2; 166.75,
           38.2; 166.82,38.2; 166.89,38.1; 166.95,38.1; 167.02,38.1; 167.09,38; 167.15,
           37.9; 167.22,37.8; 167.29,37.7; 167.35,37.7; 167.42,37.6; 167.49,37.5; 167.55,
           37.5; 167.62,37.4; 167.69,37.4; 167.75,37.3; 167.82,37.3; 167.89,37.3; 167.95,
           37.3; 168.02,37.2; 168.09,37.2; 168.15,37.2; 168.22,37.2; 168.29,37.1; 168.35,
           37.1; 168.42,37; 168.49,36.9; 168.55,36.8; 168.62,36.7; 168.69,36.7; 168.75,
           36.6; 168.82,36.5; 168.89,36.5; 168.95,36.4; 169.02,36.4; 169.09,36.3; 169.15,
           36.3; 169.22,36.3; 169.29,36.3; 169.36,36.2; 169.42,36.2; 169.49,36.2; 169.56,
           36.2; 169.62,36.1; 169.69,36.1; 169.76,36.1; 169.82,36.1; 169.89,36; 169.96,
           35.9; 170.02,35.8; 170.09,35.7; 170.16,35.6; 170.22,35.6; 170.29,35.5; 170.36,
           35.4; 170.42,35.4; 170.49,35.4; 170.56,35.3; 170.62,35.3; 170.69,35.3; 170.76,
           35.2; 170.82,35.2; 170.89,35.2; 170.96,35.2; 171.02,35.2; 171.09,35.1; 171.16,
           34.9; 171.22,34.8; 171.29,34.8; 171.36,34.7; 171.42,34.6; 171.49,34.5; 171.56,
           34.5; 171.62,34.4; 171.69,34.4; 171.76,34.3; 171.82,34.3; 171.89,34.3; 171.96,
           34.3; 172.02,34.2; 172.09,34.2; 172.16,34.2; 172.22,34.2; 172.29,34.1; 172.36,
           34.1; 172.42,34.1; 172.49,34; 172.56,33.9; 172.62,33.8; 172.69,33.7; 172.76,
           33.7; 172.82,33.6; 172.89,33.5; 172.96,33.5; 173.02,33.4; 173.09,33.4; 173.16,
           33.3; 173.23,33.3; 173.29,33.3; 173.36,33.3; 173.43,33.2; 173.49,33.2; 173.56,
           33.2; 173.63,33.2; 173.69,33.1; 173.76,33.1; 173.83,33; 173.89,32.9; 173.96,
           32.8; 174.03,32.7; 174.09,32.7; 174.16,32.6; 174.23,32.5; 174.29,32.5; 174.36,
           32.4; 174.43,32.4; 174.49,32.3; 174.56,32.3; 174.63,32.3; 174.69,32.3; 174.76,
           32.2; 174.83,32.2; 174.89,32.2; 174.96,32.1; 175.03,32; 175.09,31.9; 175.16,
           31.8; 175.23,31.7; 175.29,31.6; 175.36,31.6; 175.43,31.5; 175.49,31.5; 175.56,
           31.4; 175.63,31.4; 175.69,31.3; 175.76,31.3; 175.83,31.3; 175.89,31.2; 175.96,
           31.2; 176.03,31.2; 176.09,31.2; 176.16,31.2; 176.23,31.1; 176.29,31; 176.36,
           30.9; 176.43,30.8; 176.49,30.7; 176.56,30.7; 176.63,30.6; 176.69,30.5; 176.76,
           30.5; 176.83,30.4; 176.9,30.4; 176.96,30.3; 177.03,30.3; 177.1,30.3; 177.16,
           30.3; 177.23,30.2; 177.3,30.2; 177.36,30.2; 177.43,30.2; 177.5,30.1; 177.56,
           29.9; 177.63,29.9; 177.7,29.8; 177.76,29.7; 177.83,29.6; 177.9,29.6; 177.96,
           29.5; 178.03,29.4; 178.1,29.4; 178.16,29.4; 178.23,29.3; 178.3,29.3; 178.36,
           29.3; 178.43,29.2; 178.5,29.2; 178.56,29.2; 178.63,29.2; 178.7,29.1; 178.76,
           29.1; 178.83,29; 178.9,28.9; 178.96,28.8; 179.03,28.7; 179.1,28.7; 179.16,
           28.6; 179.23,28.5; 179.3,28.5; 179.36,28.4; 179.43,28.4; 179.5,28.3; 179.56,
           28.3; 179.63,28.3; 179.7,28.2; 179.76,28.2; 179.83,28.2; 179.9,28.2; 179.96,
           28.2; 180.03,28.1; 180.1,28.1; 180.16,28; 180.23,27.9; 180.3,27.8; 180.36,
           27.7; 180.43,27.7; 180.5,27.6; 180.57,27.5; 180.63,27.5; 180.7,27.4; 180.77,
           27.4; 180.83,27.3; 180.9,27.3; 180.97,27.3; 181.03,27.2; 181.1,27.2; 181.17,
           27.2; 181.23,27.1; 181.3,27; 181.37,26.9; 181.43,26.8; 181.5,26.7; 181.57,
           26.7; 181.63,26.6; 181.7,26.5; 181.77,26.5; 181.83,26.4; 181.9,26.4; 181.97,
           26.3; 182.03,26.3; 182.1,26.3; 182.17,26.2; 182.23,26.2; 182.3,26.2; 182.37,
           26.2; 182.43,26.2; 182.5,26.1; 182.57,25.9; 182.63,25.9; 182.7,25.8; 182.77,
           25.7; 182.83,25.6; 182.9,25.6; 182.97,25.5; 183.03,25.4; 183.1,25.4; 183.17,
           25.4; 183.23,25.3; 183.3,25.3; 183.37,25.3; 183.43,25.2; 183.5,25.2; 183.57,
           25.1; 183.63,25; 183.7,24.9; 183.77,24.8; 183.83,24.7; 183.9,24.7; 183.97,
           24.6; 184.03,24.5; 184.1,24.5; 184.17,24.4; 184.23,24.4; 184.3,24.3; 184.37,
           24.3; 184.44,24.3; 184.5,24.3; 184.57,24.2; 184.64,24.2; 184.7,24.2; 184.77,
           24.2; 184.84,24.1; 184.9,23.9; 184.97,23.9; 185.04,23.8; 185.1,23.7; 185.17,
           23.6; 185.24,23.6; 185.3,23.5; 185.37,23.4; 185.44,23.4; 185.5,23.4; 185.57,
           23.3; 185.64,23.3; 185.7,23.3; 185.77,23.2; 185.84,23.2; 185.9,23.2; 185.97,
           23.2; 186.04,23.1; 186.1,23; 186.17,22.9; 186.24,22.8; 186.3,22.7; 186.37,
           22.6; 186.44,22.6; 186.5,22.5; 186.57,22.5; 186.64,22.4; 186.7,22.4; 186.77,
           22.3; 186.84,22.3; 186.9,22.3; 186.97,22.2; 187.04,22.2; 187.1,22.2; 187.17,
           22.2; 187.24,22.1; 187.3,22; 187.37,21.9; 187.44,21.8; 187.5,21.7; 187.57,
           21.7; 187.64,21.6; 187.7,21.5; 187.77,21.5; 187.84,21.4; 187.9,21.4; 187.97,
           21.3; 188.04,21.3; 188.11,21.3; 188.17,21.2; 188.24,21.2; 188.31,21.2; 188.37,
           21.2; 188.44,21.2; 188.51,21.1; 188.57,20.9; 188.64,20.9; 188.71,20.8; 188.77,
           20.7; 188.84,20.6; 188.91,20.5; 188.97,20.5; 189.04,20.4; 189.11,20.4; 189.17,
           20.4; 189.24,20.3; 189.31,20.3; 189.37,20.3; 189.44,20.2; 189.51,20.2; 189.57,
           20.2; 189.64,20.2; 189.71,20.1; 189.77,20; 189.84,19.9; 189.91,19.8; 189.97,
           19.7; 190.04,19.6; 190.11,19.6; 190.17,19.5; 190.24,19.5; 190.31,19.4; 190.37,
           19.4; 190.44,19.3; 190.51,19.3; 190.57,19.3; 190.64,19.2; 190.71,19.2; 190.77,
           19.2; 190.84,19.2; 190.91,19.1; 190.97,19; 191.04,18.9; 191.11,18.8; 191.17,
           18.7; 191.24,18.6; 191.31,18.6; 191.37,18.5; 191.44,18.5; 191.51,18.4; 191.57,
           18.4; 191.64,18.3; 191.71,18.3; 191.78,18.3; 191.84,18.2; 191.91,18.2; 191.98,
           18.2; 192.04,18.2; 192.11,18.2; 192.18,18.1; 192.24,18.1; 192.31,18; 192.38,
           17.9; 192.44,17.8; 192.51,17.7; 192.58,17.6; 192.64,17.6; 192.71,17.5; 192.78,
           17.5; 192.84,17.4; 192.91,17.4; 192.98,17.3; 193.04,17.3; 193.11,17.3; 193.18,
           17.2; 193.24,17.2; 193.31,17.2; 193.38,17.2; 193.44,17.2; 193.51,17.1; 193.58,
           17.1; 193.64,17; 193.71,16.9; 193.78,16.8; 193.84,16.7; 193.91,16.6; 193.98,
           16.6; 194.04,16.5; 194.11,16.5; 194.18,16.4; 194.24,16.4; 194.31,16.3; 194.38,
           16.3; 194.44,16.3; 194.51,16.2; 194.58,16.2; 194.64,16.2; 194.71,16.2; 194.78,
           16.1; 194.84,16; 194.91,15.9; 194.98,15.8; 195.04,15.7; 195.11,15.6; 195.18,
           15.6; 195.24,15.5; 195.31,15.5; 195.38,15.4; 195.45,15.4; 195.51,15.3; 195.58,
           15.3; 195.65,15.3; 195.71,15.2; 195.78,15.2; 195.85,15.2; 195.91,15.2; 195.98,
           15.2; 196.05,15.1; 196.11,15.1; 196.18,15.1; 196.25,15; 196.31,14.9; 196.38,
           14.8; 196.45,14.7; 196.51,14.7; 196.58,14.6; 196.65,14.5; 196.71,14.5; 196.78,
           14.4; 196.85,14.4; 196.91,14.3; 196.98,14.3; 197.05,14.3; 197.11,14.3; 197.18,
           14.2; 197.25,14.2; 197.31,14.2; 197.38,14.2; 197.45,14.1; 197.51,14.1; 197.58,
           14.1; 197.65,14.1; 197.71,14.1; 197.78,14.1; 197.85,14; 197.91,13.9; 197.98,
           13.8; 198.05,13.7; 198.11,13.7; 198.18,13.6; 198.25,13.5; 198.31,13.5; 198.38,
           13.4; 198.45,13.4; 198.51,13.4; 198.58,13.3; 198.65,13.3; 198.71,13.3; 198.78,
           13.2; 198.85,13.2; 198.91,13.2; 198.98,13.2; 199.05,13.1; 199.11,13.1; 199.18,
           13.1; 199.25,13.1; 199.32,13.1; 199.38,13.1; 199.45,13.1; 199.52,13; 199.58,
           12.9; 199.65,12.8; 199.72,12.7; 199.78,12.6; 199.85,12.6; 199.92,12.5; 199.98,
           12.5; 200.05,12.4; 200.12,12.4; 200.18,12.3; 200.25,12.3; 200.32,12.3; 200.38,
           12.2; 200.45,12.2; 200.52,12.2; 200.58,12.2; 200.65,12.2; 200.72,12.1; 200.78,
           12.1; 200.85,12.1; 200.92,12.1; 200.98,12.1; 201.05,12.1; 201.12,12.1; 201.18,
           12.1; 201.25,12; 201.32,11.9; 201.38,11.8; 201.45,11.7; 201.52,11.6; 201.58,
           11.6; 201.65,11.5; 201.72,11.5; 201.78,11.4; 201.85,11.4; 201.92,11.3; 201.98,
           11.3; 202.05,11.3; 202.12,11.2; 202.18,11.2; 202.25,11.2; 202.32,11.2; 202.38,
           11.2; 202.45,11.1; 202.52,11.1; 202.58,11.1; 202.65,11.1; 202.72,11.1; 202.78,
           11.1; 202.85,11.1; 202.92,11.1; 202.99,11.1; 203.05,11; 203.12,10.9; 203.19,
           10.8; 203.25,10.7; 203.32,10.7; 203.39,10.6; 203.45,10.5; 203.52,10.5; 203.59,
           10.4; 203.65,10.4; 203.72,10.3; 203.79,10.3; 203.85,10.3; 203.92,10.2; 203.99,
           10.2; 204.05,10.2; 204.12,10.2; 204.19,10.2; 204.25,10.1; 204.32,10.1; 204.39,
           10.1; 204.45,10.1; 204.52,10.1; 204.59,10.1; 204.65,10.1; 204.72,10.1; 204.79,
           10.1; 204.85,10.1; 204.92,10; 204.99,10; 205.05,10; 205.12,9.9; 205.19,9.8;
           205.25,9.8; 205.32,9.7; 205.39,9.6; 205.45,9.6; 205.52,9.5; 205.59,9.4;
           205.65,9.4; 205.72,9.4; 205.79,9.3; 205.85,9.3; 205.92,9.3; 205.99,9.2;
           206.05,9.2; 206.12,9.2; 206.19,9.2; 206.25,9.1; 206.32,9.1; 206.39,9.1;
           206.45,9.1; 206.52,9.1; 206.59,9.1; 206.66,9.1; 206.72,9.1; 206.79,9.1;
           206.86,9.1; 206.92,9; 206.99,9; 207.06,9; 207.12,9; 207.19,9; 207.26,9;
           207.32,9; 207.39,9; 207.46,9; 207.52,8.9; 207.59,8.8; 207.66,8.7; 207.72,
           8.6; 207.79,8.6; 207.86,8.5; 207.92,8.5; 207.99,8.4; 208.06,8.4; 208.12,
           8.3; 208.19,8.3; 208.26,8.3; 208.32,8.2; 208.39,8.2; 208.46,8.2; 208.52,
           8.2; 208.59,8.2; 208.66,8.1; 208.72,8.1; 208.79,8.1; 208.86,8.1; 208.92,
           8.1; 208.99,8.1; 209.06,8.1; 209.12,8.1; 209.19,8.1; 209.26,8.1; 209.32,
           8; 209.39,8; 209.46,8; 209.52,8; 209.59,8; 209.66,8; 209.72,8; 209.79,8;
           209.86,8; 209.92,8; 209.99,8; 210.06,7.9; 210.12,7.8; 210.19,7.7; 210.26,
           7.6; 210.32,7.6; 210.39,7.5; 210.46,7.5; 210.53,7.4; 210.59,7.4; 210.66,
           7.3; 210.73,7.3; 210.79,7.3; 210.86,7.2; 210.93,7.2; 210.99,7.2; 211.06,
           7.2; 211.13,7.2; 211.19,7.1; 211.26,7.1; 211.33,7.1; 211.39,7.1; 211.46,
           7.1; 211.53,7.1; 211.59,7.1; 211.66,7.1; 211.73,7.1; 211.79,7.1; 211.86,
           7; 211.93,7; 211.99,7; 212.06,7; 212.13,7; 212.19,7; 212.26,7; 212.33,7;
           212.39,7; 212.46,7; 212.53,7; 212.59,7; 212.66,7; 212.73,7; 212.79,7; 212.86,
           6.9; 212.93,6.8; 212.99,6.7; 213.06,6.7; 213.13,6.6; 213.19,6.5; 213.26,
           6.5; 213.33,6.4; 213.39,6.4; 213.46,6.3; 213.53,6.3; 213.59,6.3; 213.66,
           6.2; 213.73,6.2; 213.79,6.2; 213.86,6.2; 213.93,6.2; 213.99,6.1; 214.06,
           6.1; 214.13,6.1; 214.2,6.1; 214.26,6.1; 214.33,6.1; 214.4,6.1; 214.46,6.1;
           214.53,6.1; 214.6,6.1; 214.66,6; 214.73,6; 214.8,6; 214.86,6; 214.93,6;
           215,6; 215.06,6; 215.13,6; 215.2,6; 215.26,6; 215.33,6; 215.4,6; 215.46,
           6; 215.53,6; 215.6,6; 215.66,6; 215.73,6; 215.8,6; 215.86,6; 215.93,5.9;
           216,5.8; 216.06,5.7; 216.13,5.7; 216.2,5.6; 216.26,5.5; 216.33,5.5; 216.4,
           5.4; 216.46,5.4; 216.53,5.3; 216.6,5.3; 216.66,5.3; 216.73,5.2; 216.8,5.2;
           216.86,5.2; 216.93,5.2; 217,5.2; 217.06,5.1; 217.13,5.1; 217.2,5.1; 217.26,
           5.1; 217.33,5.1; 217.4,5.1; 217.46,5.1; 217.53,5.1; 217.6,5.1; 217.66,5.1;
           217.73,5; 217.8,5; 217.87,5; 217.93,5; 218,5; 218.07,5; 218.13,5; 218.2,
           5; 218.27,5; 218.33,5; 218.4,5; 218.47,5; 218.53,5; 218.6,5; 218.67,5; 218.73,
           5; 218.8,5; 218.87,5; 218.93,5; 219,5; 219.07,5; 219.13,5; 219.2,5; 219.27,
           5; 219.33,4.9; 219.4,4.8; 219.47,4.7; 219.53,4.6; 219.6,4.6; 219.67,4.5;
           219.73,4.5; 219.8,4.4; 219.87,4.4; 219.93,4.3; 220,4.3; 220.07,4.3; 220.13,
           4.2; 220.2,4.2; 220.27,4.2; 220.33,4.2; 220.4,4.2; 220.47,4.1; 220.53,4.1;
           220.6,4.1; 220.67,4.1; 220.73,4.1; 220.8,4.1; 220.87,4.1; 220.93,4.1; 221,
           4.1; 221.07,4.1; 221.13,4; 221.2,4; 221.27,4; 221.33,4; 221.4,4; 221.47,
           4; 221.54,4; 221.6,4; 221.67,4; 221.74,4; 221.8,4; 221.87,4; 221.94,4; 222,
           4; 222.07,4; 222.14,4; 222.2,4; 222.27,4; 222.34,4; 222.4,4; 222.47,4; 222.54,
           4; 222.6,4; 222.67,3.9; 222.74,3.8; 222.8,3.7; 222.87,3.6; 222.94,3.6; 223,
           3.5; 223.07,3.5; 223.14,3.4; 223.2,3.4; 223.27,3.3; 223.34,3.3; 223.4,3.3;
           223.47,3.2; 223.54,3.2; 223.6,3.2; 223.67,3.2; 223.74,3.2; 223.8,3.1; 223.87,
           3.1; 223.94,3.1; 224,3.1; 224.07,3.1; 224.14,3.1; 224.2,3.1; 224.27,3.1;
           224.34,3.1; 224.4,3.1; 224.47,3; 224.54,3; 224.6,3; 224.67,3; 224.74,3;
           224.8,3; 224.87,3; 224.94,3; 225,3; 225.07,3; 225.14,3; 225.2,3; 225.27,
           3; 225.34,3; 225.41,3; 225.47,3; 225.54,3; 225.61,3; 225.67,3; 225.74,3;
           225.81,3; 225.87,3; 225.94,3; 226.01,3; 226.07,3; 226.14,3; 226.21,3; 226.27,
           3; 226.34,3; 226.41,3; 226.47,3; 226.54,3; 226.61,3; 226.67,2.9; 226.74,
           2.8; 226.81,2.7; 226.87,2.6; 226.94,2.6; 227.01,2.5; 227.07,2.5; 227.14,
           2.4; 227.21,2.4; 227.27,2.3; 227.34,2.3; 227.41,2.3; 227.47,2.2; 227.54,
           2.2; 227.61,2.2; 227.67,2.2; 227.74,2.2; 227.81,2.1; 227.87,2.1; 227.94,
           2.1; 228.01,2.1; 228.07,2.1; 228.14,2.1; 228.21,2.1; 228.27,2.1; 228.34,
           2.1; 228.41,2.1; 228.47,2; 228.54,2; 228.61,2; 228.67,2; 228.74,2; 228.81,
           2; 228.87,2; 228.94,2; 229.01,2; 229.08,2; 229.14,2; 229.21,2; 229.28,2;
           229.34,2; 229.41,2; 229.48,2; 229.54,2; 229.61,2; 229.68,2; 229.74,2; 229.81,
           2; 229.88,2; 229.94,2; 230.01,2; 230.08,2; 230.14,2; 230.21,2; 230.28,2;
           230.34,2; 230.41,2; 230.48,2; 230.54,2; 230.61,2; 230.68,2; 230.74,2; 230.81,
           2; 230.88,2; 230.94,2; 231.01,2; 231.08,2; 231.14,2; 231.21,2; 231.28,2;
           231.34,2; 231.41,2; 231.48,2; 231.54,1.9; 231.61,1.8; 231.68,1.7; 231.74,
           1.6; 231.81,1.6; 231.88,1.5; 231.94,1.5; 232.01,1.4; 232.08,1.4; 232.14,
           1.3; 232.21,1.3; 232.28,1.3; 232.34,1.2; 232.41,1.2; 232.48,1.2; 232.54,
           1.2; 232.61,1.2; 232.68,1.1; 232.75,1.1; 232.81,1.1; 232.88,1.1; 232.95,
           1.1; 233.01,1.1; 233.08,1.1; 233.15,1.1; 233.21,1.1; 233.28,1.1; 233.35,
           1; 233.41,1; 233.48,1; 233.55,1; 233.61,1; 233.68,1; 233.75,1; 233.81,1;
           233.88,1; 233.95,1; 234.01,1; 234.08,1; 234.15,1; 234.21,1; 234.28,1; 234.35,
           1; 234.41,1; 234.48,1; 234.55,1; 234.61,1; 234.68,1; 234.75,1; 234.81,1;
           234.88,1; 234.95,1; 235.01,1; 235.08,1; 235.15,1; 235.21,1; 235.28,1; 235.35,
           1; 235.41,1; 235.48,1; 235.55,1; 235.61,1; 235.68,1; 235.75,1; 235.81,1;
           235.88,1; 235.95,1; 236.01,1; 236.08,1; 236.15,1; 236.21,1; 236.28,1; 236.35,
           1; 236.41,1; 236.48,1; 236.55,1; 236.62,1; 236.68,1; 236.75,1; 236.82,1;
           236.88,1; 236.95,1; 237.02,1; 237.08,1; 237.15,1; 237.22,1; 237.28,1; 237.35,
           1; 237.42,1; 237.48,1; 237.55,1; 237.62,1; 237.68,1; 237.75,1; 237.82,1;
           237.88,1; 237.95,1; 238.02,1; 238.08,1; 238.15,1; 238.22,1; 238.28,1; 238.35,
           1; 238.42,1; 238.48,1; 238.55,1; 238.62,1; 238.68,1; 238.75,1; 238.82,1;
           238.88,0.9; 238.95,0.8; 239.02,0.7; 239.08,0.7; 239.15,0.6; 239.22,0.5;
           239.28,0.5; 239.35,0.4; 239.42,0.4; 239.48,0.3; 239.55,0.3; 239.62,0.3;
           239.68,0.2; 239.75,0.2; 239.82,0.2; 239.88,0.2; 239.95,0.2; 240.02,0.1;
           240.08,0.1; 240.15,0.1; 240.22,0.1; 240.29,0; 240.35,0; 240.42,0; 240.49,
           0; 240.55,0; 240.62,0; 240.69,0; 240.75,0; 240.82,0; 240.89,0; 240.95,0;
           241.02,0; 241.09,0; 241.15,0; 241.22,0; 241.29,0; 241.35,0; 241.42,0; 241.49,
           0; 241.55,0; 241.62,0; 241.69,0; 241.75,0; 241.82,0; 241.89,0; 241.95,0;
           242.02,0; 242.09,0; 242.15,0; 242.22,0; 242.29,0; 242.35,0; 242.42,0; 242.49,
           0; 242.55,0; 242.62,0; 242.69,0; 242.75,0; 242.82,0; 242.89,0; 242.95,0;
           243.02,0; 243.09,0; 243.15,0; 243.22,0; 243.29,0; 243.35,0; 243.42,0; 243.49,
           0; 243.55,0; 243.62,0; 243.69,0; 243.75,0; 243.82,0; 243.89,0; 243.96,0;
           244.02,0; 244.09,0; 244.16,0; 244.22,0; 244.29,0; 244.36,0; 244.42,0; 244.49,
           0; 244.56,0; 244.62,0; 244.69,0; 244.76,0; 244.82,0; 244.89,0; 244.96,0;
           245.02,0; 245.09,0; 245.16,0; 245.22,0; 245.29,0; 245.36,0; 245.42,0; 245.49,
           0; 245.56,0; 245.62,0; 245.69,0; 245.76,0; 245.82,0; 245.89,0; 245.96,0;
           246.02,0; 246.09,0; 246.16,0; 246.22,0; 246.29,0; 246.36,0; 246.42,0; 246.49,
           0; 246.56,0; 246.62,0; 246.69,0; 246.76,0; 246.82,0; 246.89,0; 246.96,0;
           247.02,0; 247.09,0; 247.16,0; 247.22,0; 247.29,0; 247.36,0; 247.42,0; 247.49,
           0; 247.56,0; 247.63,0; 247.69,0; 247.76,0; 247.83,0; 247.89,0; 247.96,0;
           248.03,0; 248.09,0; 248.16,0; 248.23,0; 248.29,0; 248.36,0; 248.43,0; 248.49,
           0; 248.56,0; 248.63,0; 248.69,0; 248.76,0; 248.83,0; 248.89,0; 248.96,0;
           249.03,0; 249.09,0; 249.16,0; 249.23,0; 249.29,0; 249.36,0; 249.43,0; 249.49,
           0; 249.56,0; 249.63,0; 249.69,0; 249.76,0; 249.83,0; 249.89,0; 249.96,0;
           250.03,0; 250.09,0; 250.16,0; 250.23,0; 250.29,0; 250.36,0; 250.43,0; 250.49,
           0; 250.56,0; 250.63,0; 250.69,0; 250.76,0; 250.83,0; 250.89,0; 250.96,0;
           251.03,0; 251.09,0; 251.16,0; 251.23,0; 251.29,0; 251.36,0; 251.43,0; 251.5,
           0; 251.56,0; 251.63,0; 251.7,0; 251.76,0; 251.83,0; 251.9,0; 251.96,0; 252.03,
           0; 252.1,0; 252.16,0; 252.23,0; 252.3,0; 252.36,0; 252.43,0; 252.5,0; 252.56,
           0; 252.63,0; 252.7,0; 252.76,0; 252.83,0; 252.9,0; 252.96,0; 253.03,0; 253.1,
           0; 253.16,0; 253.23,0; 253.3,0; 253.36,0; 253.43,0; 253.5,0; 253.56,0; 253.63,
           0; 253.7,0; 253.76,0; 253.83,0; 253.9,0; 253.96,0; 254.03,0; 254.1,0; 254.16,
           0; 254.23,0; 254.3,0; 254.36,0; 254.43,0; 254.5,0; 254.56,0; 254.63,0; 254.7,
           0; 254.76,0; 254.83,0; 254.9,0; 254.96,0; 255.03,0; 255.1,0; 255.17,0; 255.23,
           0; 255.3,0; 255.37,0; 255.43,0; 255.5,0; 255.57,0; 255.63,0; 255.7,0; 255.77,
           0; 255.83,0; 255.9,0; 255.97,0; 256.03,0; 256.1,0; 256.17,0; 256.23,0; 256.3,
           0; 256.37,0; 256.43,0; 256.5,0; 256.57,0; 256.63,0; 256.7,0; 256.77,0; 256.83,
           0; 256.9,0; 256.97,0; 257.03,0; 257.1,0; 257.17,0; 257.23,0; 257.3,0; 257.37,
           0; 257.43,0; 257.5,0; 257.57,0; 257.63,0; 257.7,0; 257.77,0; 257.83,0; 257.9,
           0; 257.97,0; 258.03,0; 258.1,0; 258.17,0; 258.23,0; 258.3,0; 258.37,0; 258.43,
           0; 258.5,0; 258.57,0; 258.63,0; 258.7,0; 258.77,0; 258.84,0; 258.9,0; 258.97,
           0; 259.04,0; 259.1,0; 259.17,0; 259.24,0; 259.3,0; 259.37,0; 259.44,0; 259.5,
           0; 259.57,0; 259.64,0; 259.7,0; 259.77,0; 259.84,0; 259.9,0; 259.97,0])
       annotation (Placement(transformation(extent={{-94,2},{-74,22}})));
     Modelica.Blocks.Math.Gain km_to_m(k=1000) annotation (Placement(
           transformation(
           extent={{-10,-10},{10,10}},
           rotation=0,
           origin={-52,12})));
     Modelica.Blocks.Math.Product product
       annotation (Placement(transformation(extent={{16,8},{36,28}})));
     Modelica.Blocks.Sources.Constant const(k=1)
       annotation (Placement(transformation(extent={{-26,34},{-6,54}})));
equation
     connect(km_to_m.u, timeTable.y)
       annotation (Line(points={{-64,12},{-73,12}}, color={0,0,127}));
     connect(fusalageWithForce.altitude, PID.u_m) annotation (Line(points={{78,12},
             {82,12},{82,-32},{-16,-32},{-16,0}}, color={0,0,127}));
     connect(km_to_m.y, PID.u_s)
       annotation (Line(points={{-41,12},{-28,12}}, color={0,0,127}));
     connect(PID.y, product.u2)
       annotation (Line(points={{-5,12},{14,12}}, color={0,0,127}));
     connect(product.y, fusalageWithForce.throttle) annotation (Line(points={{
             37,18},{44,18},{44,11.8},{58,11.8}}, color={0,0,127}));
     connect(const.y, product.u1) annotation (Line(points={{-5,44},{4,44},{4,
             24},{14,24}}, color={0,0,127}));
     annotation (Icon(coordinateSystem(preserveAspectRatio=false)), Diagram(
           coordinateSystem(preserveAspectRatio=false)),
       Documentation(info="<html>
<p>Test Plateform to develop the full simulation. This Model only exists in the z-axis and therefore makes many assumptions. Please see actual model called RetrogradeRocketLanding under &quot;LanderWithHorizontalVelocity&quot;.</p>
</html>"));
end PositionThrottleControl;